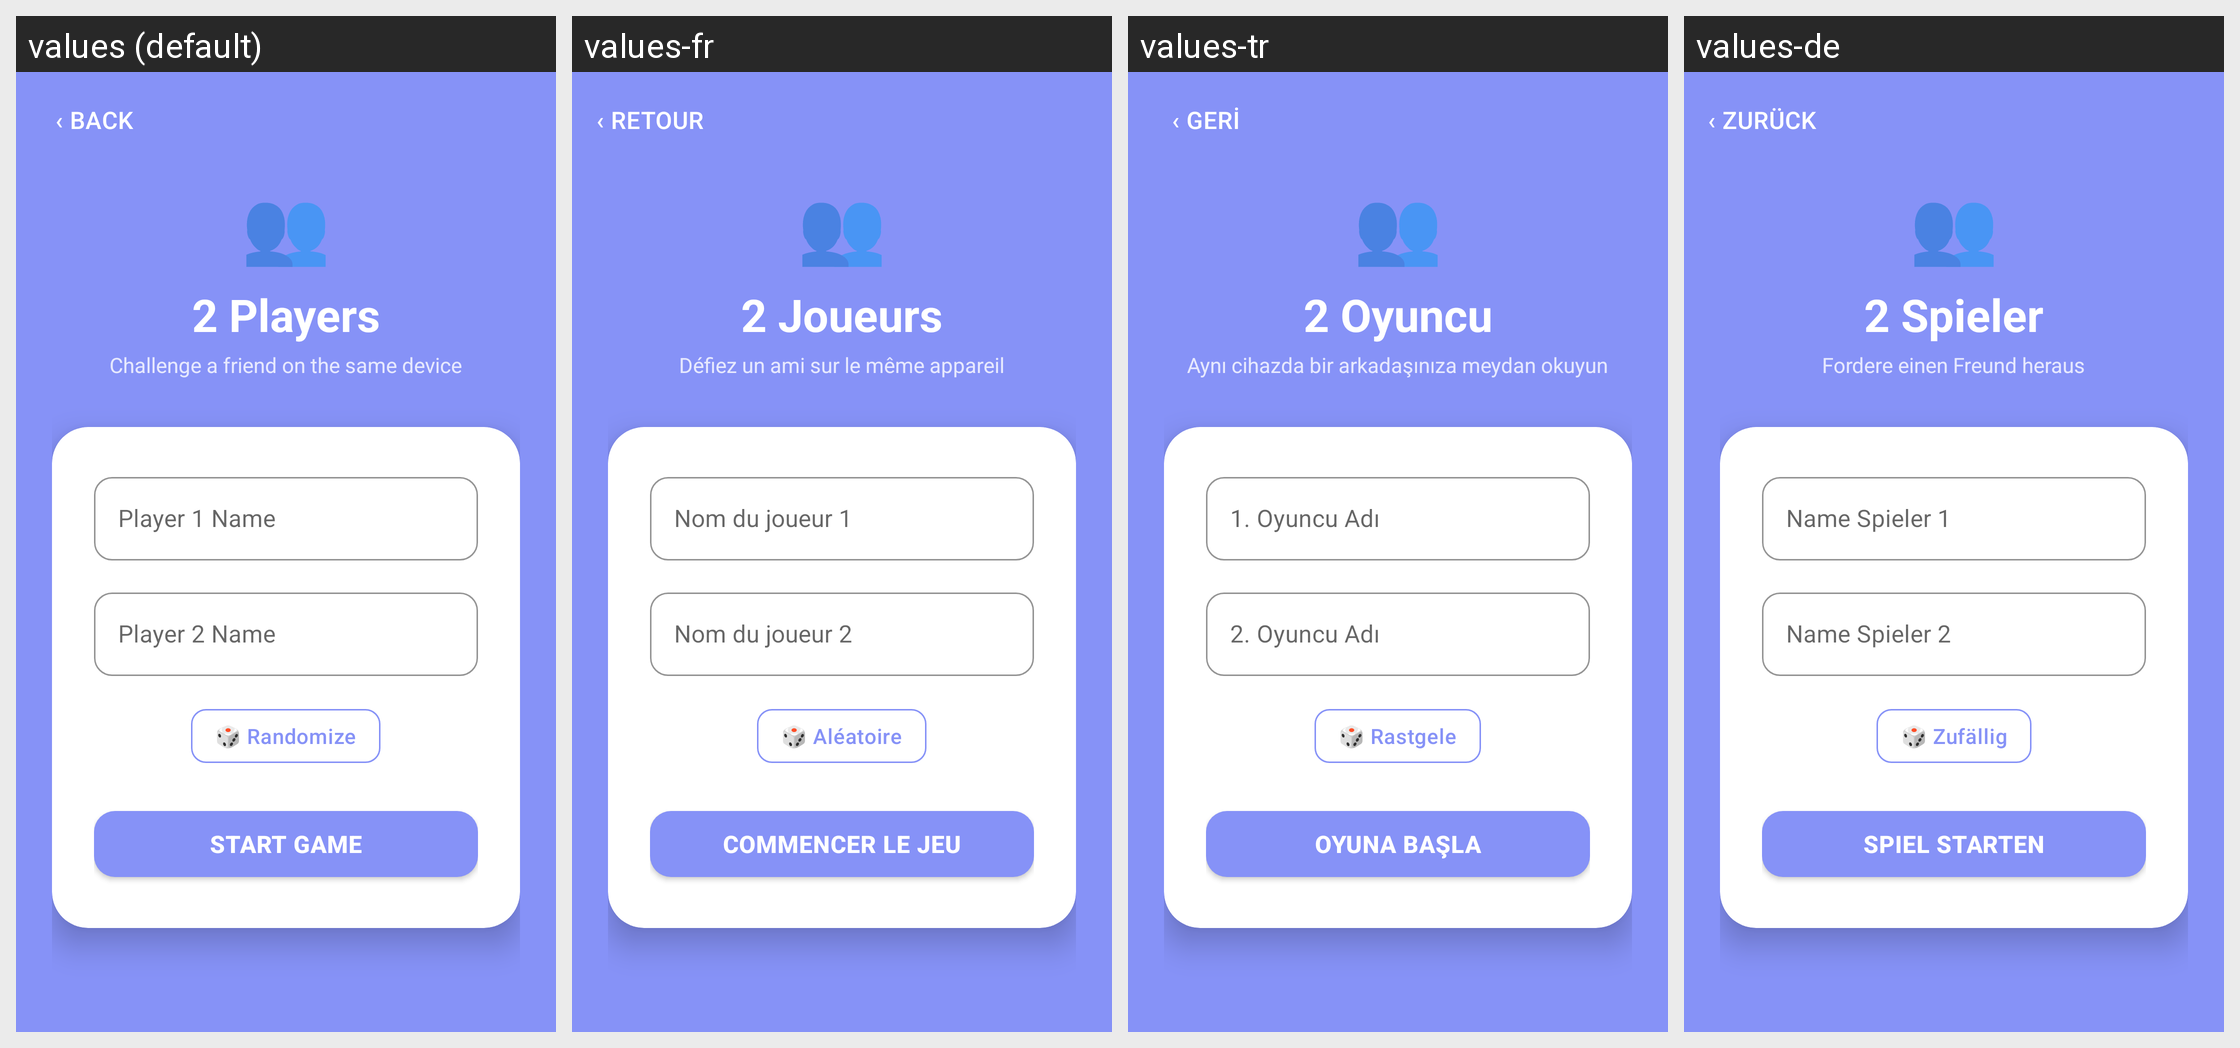

Strings drawn on this Android screen and how each of the app's shown locales translates them:
Android screen res/layout/activity_add_players.xml rendered under 4 locales, left to right: values (default), values-fr, values-tr, values-de. Device: Nexus 5 (rendered at 1080×1920; each locale shown at half size, 540×960, under a caption strip naming it); theme Theme.TicTacToe.
Strings drawn on this screen, with the default value and each locale's value (text and hints the layout hard-codes, and strings that could not be matched under every locale, appear in the picture but are not listed):

back_nav
  values: ‹ Back
  values-fr: ‹ Retour
  values-tr: ‹ Geri
  values-de: ‹ Zurück

two_players
  values: 2 Players
  values-fr: 2 Joueurs
  values-tr: 2 Oyuncu
  values-de: 2 Spieler

multiplayer_desc
  values: Challenge a friend on the same device
  values-fr: Défiez un ami sur le même appareil
  values-tr: Aynı cihazda bir arkadaşınıza meydan okuyun
  values-de: Fordere einen Freund heraus

enter_p1_name
  values: Player 1 Name
  values-fr: Nom du joueur 1
  values-tr: 1. Oyuncu Adı
  values-de: Name Spieler 1

enter_p2_name
  values: Player 2 Name
  values-fr: Nom du joueur 2
  values-tr: 2. Oyuncu Adı
  values-de: Name Spieler 2

randomize_symbols
  values: 🎲 Randomize
  values-fr: 🎲 Aléatoire
  values-tr: 🎲 Rastgele
  values-de: 🎲 Zufällig

start_game
  values: Start Game
  values-fr: Commencer le jeu
  values-tr: Oyuna Başla
  values-de: Spiel Starten
